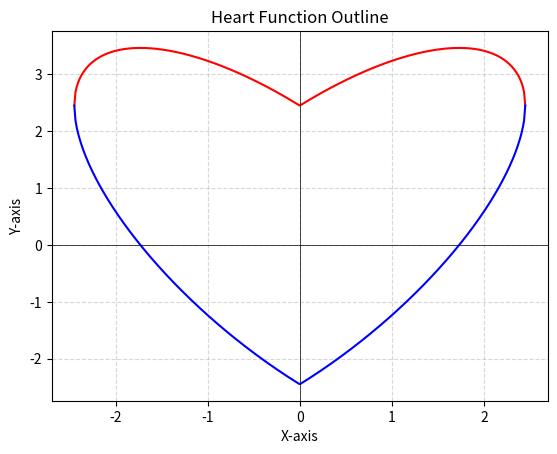

Reproduce this figure in Python.
import numpy as np
import matplotlib.pyplot as plt

x = np.linspace(-np.sqrt(6), np.sqrt(6), 400)   


y_upper = np.sqrt(6 - x**2) + np.abs(x)  # Upper part of the heart
y_lower = -np.sqrt(6 - x**2) + np.abs(x)  # Lower part of the heart

plt.plot(x, y_upper, 'r')  # Plot upper curve in red
plt.plot(x, y_lower, 'b')  # Plot lower curve in blue

# Plot
plt.xlabel('X-axis')
plt.ylabel('Y-axis')
plt.title('Heart Function Outline')
plt.axhline(0, color='black', linewidth=0.5)  
plt.axvline(0, color='black', linewidth=0.5)  
plt.grid(True, linestyle='--', alpha=0.5)  
plt.show() 
